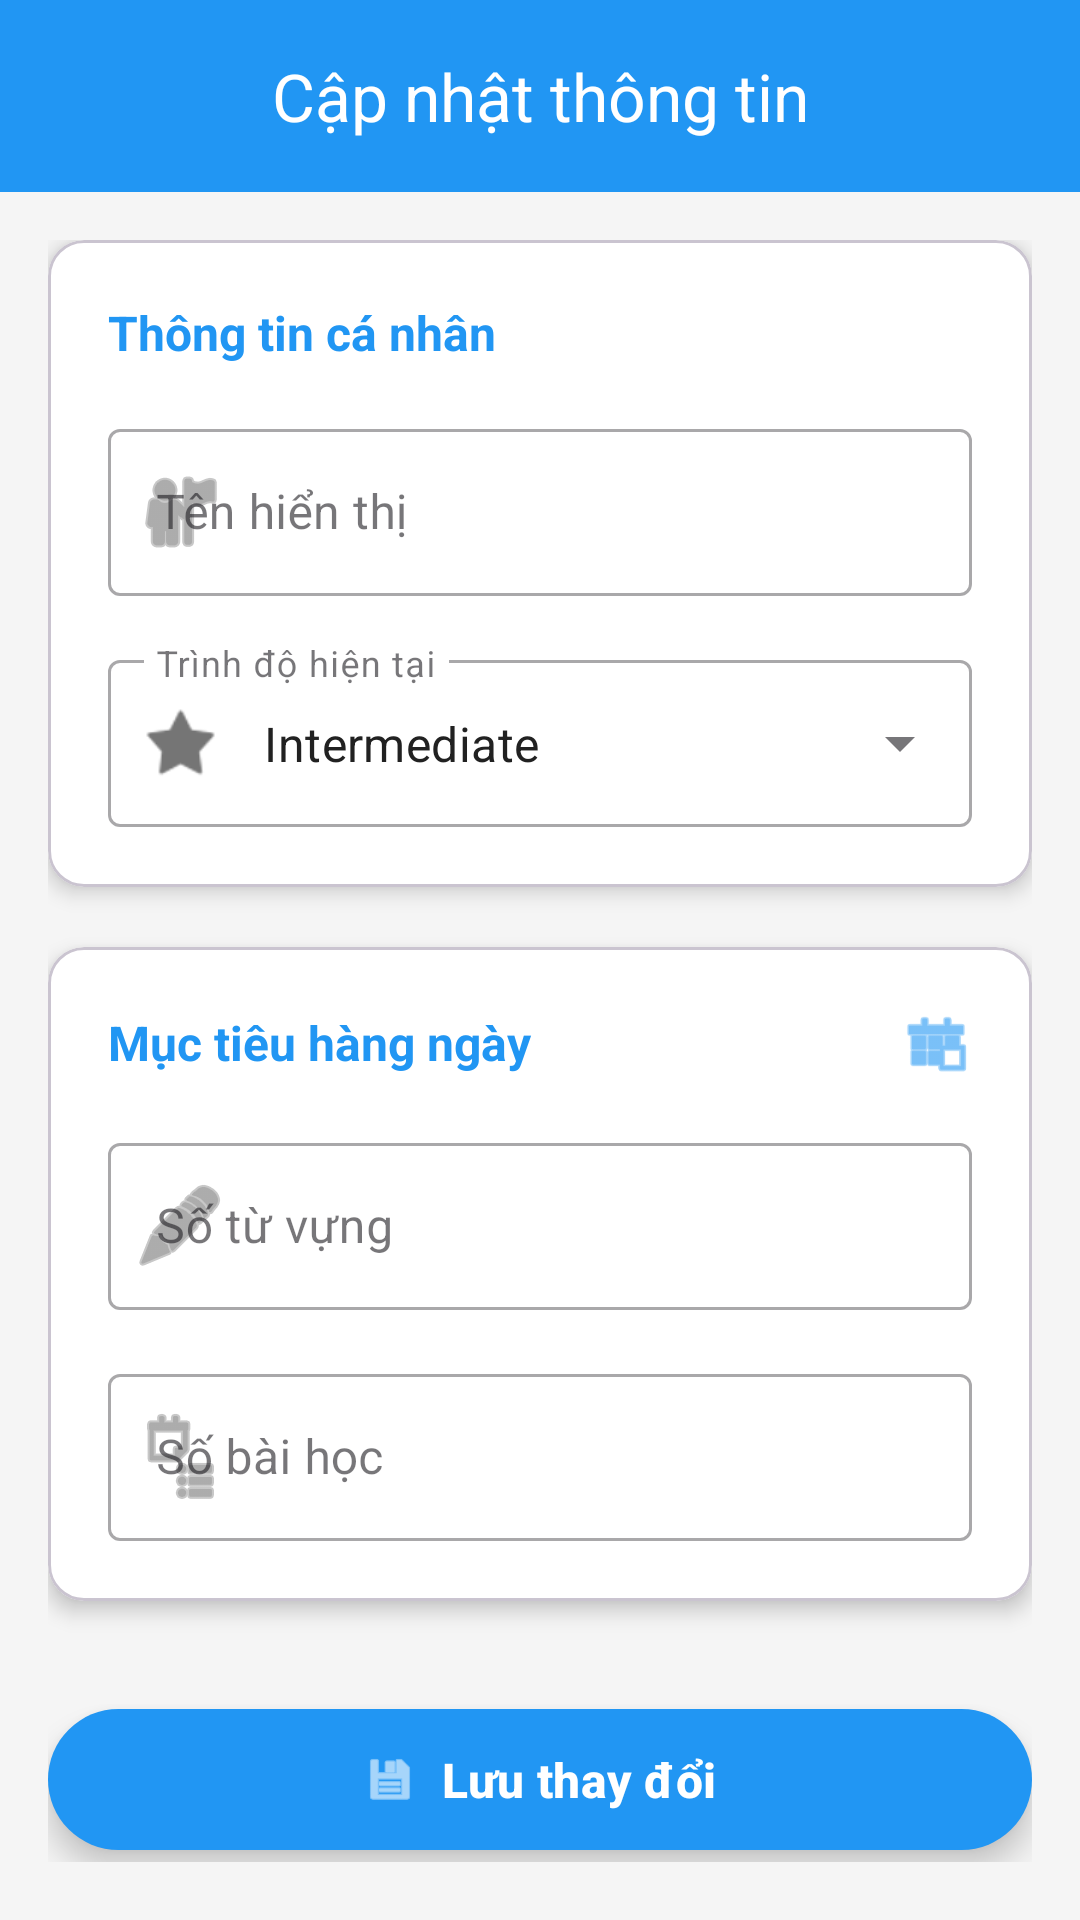

Reconstruct the res/layout file that produces this screen, plus the resources it refers to.
<!-- AndroidManifest.xml: application theme Theme.LexiGo -->
<!-- res/layout/activity_update_profile.xml -->
<?xml version="1.0" encoding="utf-8"?>
<androidx.coordinatorlayout.widget.CoordinatorLayout
    xmlns:android="http://schemas.android.com/apk/res/android"
    xmlns:app="http://schemas.android.com/apk/res-auto"
    xmlns:tools="http://schemas.android.com/tools"
    android:layout_width="match_parent"
    android:layout_height="match_parent"
    android:background="#F5F5F5"
    tools:context=".activities.UpdateProfileActivity">
    <com.google.android.material.appbar.AppBarLayout
        android:layout_width="match_parent"
        android:layout_height="wrap_content"
        android:elevation="4dp">
        <com.google.android.material.appbar.MaterialToolbar
            android:id="@+id/toolbar"
            android:layout_width="match_parent"
            android:layout_height="?attr/actionBarSize"
            android:background="@color/primary"
            app:title="Cập nhật thông tin"
            app:titleCentered="true"
            app:titleTextColor="@color/white"
            app:navigationIcon="@drawable/ic_back"
            app:navigationIconTint="@color/white"/>

    </com.google.android.material.appbar.AppBarLayout>

    <androidx.core.widget.NestedScrollView
        android:layout_width="match_parent"
        android:layout_height="match_parent"
        android:clipToPadding="false"
        android:paddingBottom="24dp"
        app:layout_behavior="@string/appbar_scrolling_view_behavior">

        <LinearLayout
            android:layout_width="match_parent"
            android:layout_height="wrap_content"
            android:orientation="vertical"
            android:padding="16dp">

            <com.google.android.material.card.MaterialCardView
                android:layout_width="match_parent"
                android:layout_height="wrap_content"
                android:layout_marginBottom="20dp"
                app:cardCornerRadius="12dp"
                app:cardElevation="4dp"
                app:cardBackgroundColor="@android:color/white">

                <LinearLayout
                    android:layout_width="match_parent"
                    android:layout_height="wrap_content"
                    android:orientation="vertical"
                    android:padding="20dp">

                    <TextView
                        android:layout_width="wrap_content"
                        android:layout_height="wrap_content"
                        android:text="Thông tin cá nhân"
                        android:textSize="16sp"
                        android:textStyle="bold"
                        android:textColor="@color/primary"
                        android:layout_marginBottom="16dp"/>

                    <com.google.android.material.textfield.TextInputLayout
                        android:layout_width="match_parent"
                        android:layout_height="wrap_content"
                        android:layout_marginBottom="16dp"
                        android:hint="Tên hiển thị"
                        app:startIconDrawable="@android:drawable/ic_menu_myplaces"
                        app:startIconTint="@color/text_secondary"
                        style="@style/Widget.MaterialComponents.TextInputLayout.OutlinedBox">

                        <com.google.android.material.textfield.TextInputEditText
                            android:id="@+id/etName"
                            android:layout_width="match_parent"
                            android:layout_height="wrap_content"
                            android:inputType="textPersonName"
                            android:maxLines="1"/>
                    </com.google.android.material.textfield.TextInputLayout>

                    <com.google.android.material.textfield.TextInputLayout
                        android:layout_width="match_parent"
                        android:layout_height="wrap_content"
                        android:hint="Trình độ hiện tại"
                        app:startIconDrawable="@android:drawable/star_on"
                        app:startIconTint="@color/text_secondary"
                        style="@style/Widget.MaterialComponents.TextInputLayout.OutlinedBox.ExposedDropdownMenu">

                        <AutoCompleteTextView
                            android:id="@+id/spinnerLevel"
                            android:layout_width="match_parent"
                            android:layout_height="wrap_content"
                            android:inputType="none"
                            android:text="Intermediate"
                            tools:ignore="LabelFor" />

                    </com.google.android.material.textfield.TextInputLayout>

                </LinearLayout>
            </com.google.android.material.card.MaterialCardView>


            <com.google.android.material.card.MaterialCardView
                android:layout_width="match_parent"
                android:layout_height="wrap_content"
                android:layout_marginBottom="32dp"
                app:cardCornerRadius="12dp"
                app:cardElevation="4dp"
                app:cardBackgroundColor="@android:color/white">

                <LinearLayout
                    android:layout_width="match_parent"
                    android:layout_height="wrap_content"
                    android:orientation="vertical"
                    android:padding="20dp">

                    <LinearLayout
                        android:layout_width="match_parent"
                        android:layout_height="wrap_content"
                        android:orientation="horizontal"
                        android:gravity="center_vertical"
                        android:layout_marginBottom="16dp">

                        <TextView
                            android:layout_width="0dp"
                            android:layout_height="wrap_content"
                            android:layout_weight="1"
                            android:text="Mục tiêu hàng ngày"
                            android:textSize="16sp"
                            android:textStyle="bold"
                            android:textColor="@color/primary"/>

                        <ImageView
                            android:layout_width="24dp"
                            android:layout_height="24dp"
                            android:src="@android:drawable/ic_menu_today"
                            app:tint="@color/primary"/>
                    </LinearLayout>

                    <com.google.android.material.textfield.TextInputLayout
                        android:layout_width="match_parent"
                        android:layout_height="wrap_content"
                        android:layout_marginBottom="16dp"
                        android:hint="Số từ vựng"
                        app:startIconDrawable="@android:drawable/ic_menu_edit"
                        app:startIconTint="@color/text_secondary"
                        app:suffixText="từ/ngày"
                        style="@style/Widget.MaterialComponents.TextInputLayout.OutlinedBox">

                        <com.google.android.material.textfield.TextInputEditText
                            android:id="@+id/etDailyWords"
                            android:layout_width="match_parent"
                            android:layout_height="wrap_content"
                            android:inputType="number"
                            android:maxLines="1"/>
                    </com.google.android.material.textfield.TextInputLayout>

                    <com.google.android.material.textfield.TextInputLayout
                        android:layout_width="match_parent"
                        android:layout_height="wrap_content"
                        android:hint="Số bài học"
                        app:startIconDrawable="@android:drawable/ic_menu_agenda"
                        app:startIconTint="@color/text_secondary"
                        app:suffixText="bài/ngày"
                        style="@style/Widget.MaterialComponents.TextInputLayout.OutlinedBox">

                        <com.google.android.material.textfield.TextInputEditText
                            android:id="@+id/etDailyLessons"
                            android:layout_width="match_parent"
                            android:layout_height="wrap_content"
                            android:inputType="number"
                            android:maxLines="1"/>
                    </com.google.android.material.textfield.TextInputLayout>

                </LinearLayout>
            </com.google.android.material.card.MaterialCardView>

            <com.google.android.material.button.MaterialButton
                android:id="@+id/btnSave"
                android:layout_width="match_parent"
                android:layout_height="55dp"
                android:text="Lưu thay đổi"
                android:textSize="16sp"
                android:textStyle="bold"
                app:icon="@android:drawable/ic_menu_save"
                app:iconGravity="textStart"
                app:cornerRadius="28dp"
                android:elevation="6dp"
                android:stateListAnimator="@null"
                app:backgroundTint="@color/primary"/>

        </LinearLayout>

    </androidx.core.widget.NestedScrollView>

    <ProgressBar
        android:id="@+id/loadingIndicator"
        android:layout_width="wrap_content"
        android:layout_height="wrap_content"
        android:layout_gravity="center"
        android:visibility="gone"
        android:elevation="10dp"
        android:indeterminateTint="@color/primary"/>

</androidx.coordinatorlayout.widget.CoordinatorLayout>
<!-- resources referenced by this layout -->
<resources>
  <color name="primary">#2196F3</color>
  <color name="text_secondary">#757575</color>
  <color name="white">#FFFFFFFF</color>
  <style name="Theme.LexiGo" parent="Base.Theme.LexiGo" />
  <style name="Base.Theme.LexiGo" parent="Theme.Material3.DayNight.NoActionBar">
          
          <item name="colorPrimary">@color/primary</item>
          <item name="colorPrimaryDark">@color/primary_dark</item>
          <item name="colorAccent">@color/accent</item>
  
          
          <item name="android:windowBackground">@color/background</item>
  
          
          <item name="android:textColorPrimary">@color/text_primary</item>
          <item name="android:textColorSecondary">@color/text_secondary</item>
      </style>
  <color name="primary_dark">#1976D2</color>
  <color name="accent">#FF5722</color>
  <color name="background">#F5F5F5</color>
  <color name="text_primary">#212121</color>
</resources>
